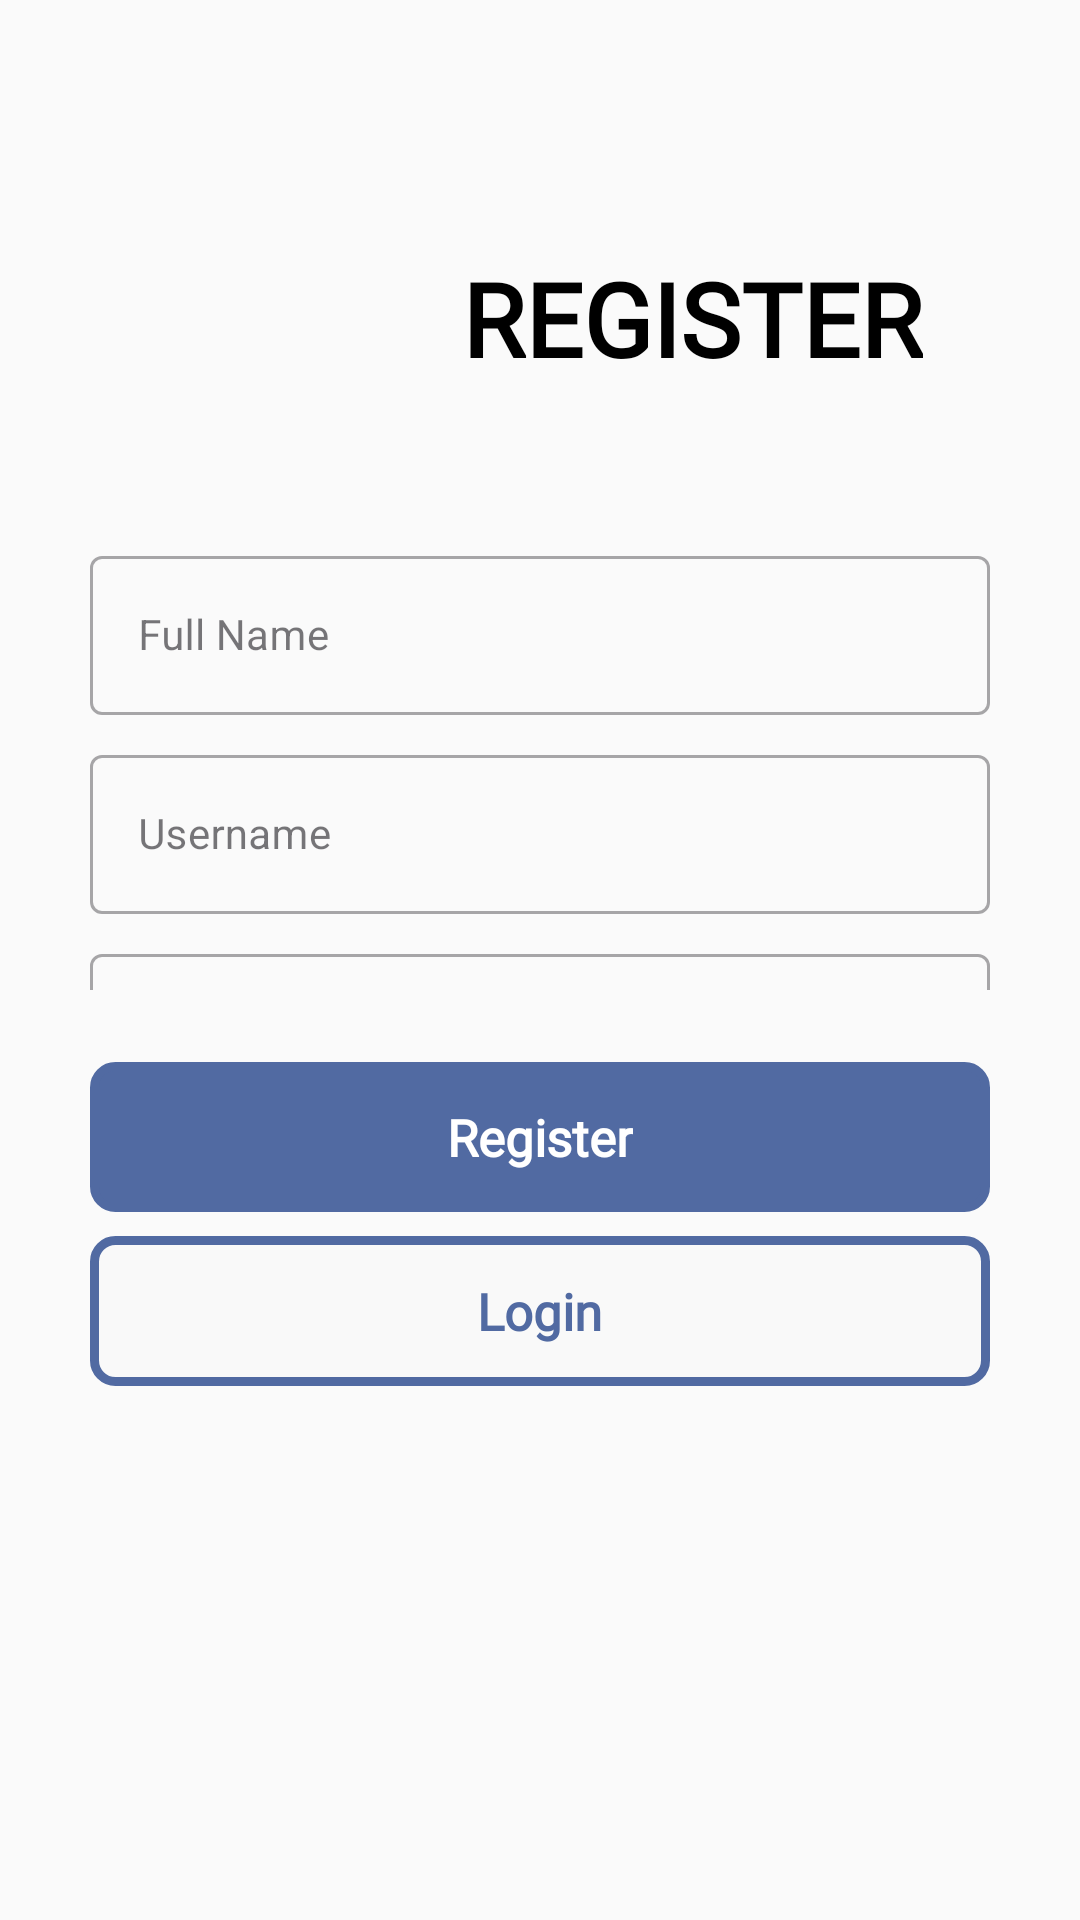

Produce the Android XML layout that renders to this screen, including the resource entries it uses.
<!-- AndroidManifest.xml: application theme Theme.AdEnvi -->
<!-- res/layout/register_activity.xml -->
<?xml version="1.0" encoding="utf-8"?>
<androidx.constraintlayout.widget.ConstraintLayout xmlns:android="http://schemas.android.com/apk/res/android"
    xmlns:app="http://schemas.android.com/apk/res-auto"
    xmlns:tools="http://schemas.android.com/tools"
    android:layout_width="match_parent"
    android:layout_height="match_parent"
    android:orientation="vertical"
    tools:context=".LoginActivity"
    android:background="@color/littleDarkWhite"
    android:padding="20dp">

    <com.airbnb.lottie.LottieAnimationView
        android:id="@+id/progressBar"
        android:layout_width="200dp"
        android:layout_height="200dp"
        app:lottie_speed="1"
        app:lottie_loop="true"
        android:visibility="gone"
        app:lottie_rawRes="@raw/loadinganim3"
        app:lottie_autoPlay="true"
        app:layout_constraintBottom_toBottomOf="parent"
        app:layout_constraintEnd_toEndOf="parent"
        app:layout_constraintStart_toStartOf="parent"
        app:layout_constraintTop_toTopOf="parent">
    </com.airbnb.lottie.LottieAnimationView>

    <ImageView
        android:id="@+id/personPic"
        android:layout_width="100dp"
        android:layout_height="100dp"
        android:layout_marginTop="36dp"
        android:src="@drawable/applogo"
        app:layout_constraintStart_toStartOf="@+id/scrollView2"
        app:layout_constraintTop_toTopOf="parent" />

    <ScrollView
        android:id="@+id/scrollView2"
        android:layout_width="300dp"
        android:layout_height="150dp"
        android:orientation="vertical"
        android:scrollbars="none"
        android:layout_marginStart="24dp"
        android:layout_marginTop="24dp"
        android:layout_marginEnd="24dp"
        app:layout_constraintEnd_toEndOf="parent"
        app:layout_constraintStart_toStartOf="parent"
        app:layout_constraintTop_toBottomOf="@+id/personPic">

        <LinearLayout
            android:layout_width="300dp"
            android:layout_height="wrap_content"
            android:orientation="vertical">

            <com.google.android.material.textfield.TextInputLayout
                android:id="@+id/fullnameInput"
                android:layout_width="match_parent"
                android:layout_height="match_parent"
                style="@style/Widget.MaterialComponents.TextInputLayout.OutlinedBox"
                app:layout_constraintEnd_toEndOf="parent"
                app:layout_constraintStart_toStartOf="parent"
                app:layout_constraintTop_toBottomOf="@+id/loginUsernameInput">

                <com.google.android.material.textfield.TextInputEditText
                    android:id="@+id/fullnameTxt"
                    android:layout_width="300dp"
                    android:layout_height="wrap_content"
                    android:hint="Full Name"
                    android:textSize="14sp" />

            </com.google.android.material.textfield.TextInputLayout>

            <com.google.android.material.textfield.TextInputLayout
                android:id="@+id/registerUsernameInput"
                android:layout_width="match_parent"
                android:layout_marginTop="8dp"
                style="@style/Widget.MaterialComponents.TextInputLayout.OutlinedBox"
                android:layout_height="wrap_content"
                tools:layout_editor_absoluteY="59dp">

                <com.google.android.material.textfield.TextInputEditText
                    android:id="@+id/usernameTxt"
                    android:layout_width="300dp"
                    android:layout_height="wrap_content"
                    android:hint="Username"
                    android:textSize="14sp" />

            </com.google.android.material.textfield.TextInputLayout>

            <com.google.android.material.textfield.TextInputLayout
                android:id="@+id/registerPasswordInput"
                android:layout_width="match_parent"
                android:layout_height="wrap_content"
                android:layout_marginTop="8dp"
                style="@style/Widget.MaterialComponents.TextInputLayout.OutlinedBox"
                app:layout_constraintEnd_toEndOf="parent"
                app:layout_constraintStart_toStartOf="parent"
                app:layout_constraintTop_toBottomOf="@+id/loginUsernameInput"
                app:passwordToggleEnabled="true">

                <com.google.android.material.textfield.TextInputEditText
                    android:id="@+id/passwordTxt"
                    android:layout_width="300dp"
                    android:layout_height="wrap_content"
                    android:hint="Password"
                    android:inputType="textPassword"
                    android:textSize="14sp" />

            </com.google.android.material.textfield.TextInputLayout>


        </LinearLayout>

    </ScrollView>

    <LinearLayout
        android:id="@+id/registerBtn"
        android:layout_width="wrap_content"
        android:layout_height="50dp"
        android:layout_marginTop="24dp"
        android:background="@drawable/signin_background"
        android:gravity="center"
        android:minWidth="300dp"
        android:orientation="horizontal"
        app:layout_constraintEnd_toEndOf="@+id/scrollView2"
        app:layout_constraintStart_toStartOf="@+id/scrollView2"
        app:layout_constraintTop_toBottomOf="@+id/scrollView2">

        <TextView
            android:layout_width="wrap_content"
            android:layout_height="wrap_content"
            android:fontFamily="@font/plastotrialextraboldexpanded"
            android:text="Register"
            android:textAllCaps="false"
            android:textColor="@color/white"
            android:textSize="17dp"
            android:textStyle="bold" />

    </LinearLayout>

    <LinearLayout
        android:id="@+id/loginBtn"
        android:layout_width="wrap_content"
        android:layout_height="50dp"
        android:layout_marginTop="8dp"
        android:background="@drawable/signup_background"
        android:gravity="center"
        android:minWidth="300dp"
        android:orientation="horizontal"
        app:layout_constraintEnd_toEndOf="@+id/scrollView2"
        app:layout_constraintStart_toStartOf="@+id/scrollView2"
        app:layout_constraintTop_toBottomOf="@+id/registerBtn">

        <TextView
            android:layout_width="wrap_content"
            android:layout_height="wrap_content"
            android:fontFamily="@font/plastotrialextraboldexpanded"
            android:text="Login"
            android:textAllCaps="false"
            android:textColor="@color/lightBlue"
            android:textSize="17dp"
            android:textStyle="bold" />

    </LinearLayout>

    <TextView
        android:id="@+id/titleTxt"
        android:layout_width="wrap_content"
        android:layout_height="wrap_content"
        android:layout_marginStart="24dp"
        android:fontFamily="@font/plastotrialextraboldexpanded"
        android:text="REGISTER"
        android:textColor="@color/black"
        android:textSize="34sp"
        android:textStyle="bold"
        app:layout_constraintBottom_toBottomOf="@+id/personPic"
        app:layout_constraintStart_toEndOf="@+id/personPic"
        app:layout_constraintTop_toTopOf="@+id/personPic" />


</androidx.constraintlayout.widget.ConstraintLayout>
<!-- resources referenced by this layout -->
<resources>
  <color name="black">#FF000000</color>
  <color name="lightBlue">#FF516aa2</color>
  <color name="littleDarkWhite">#fafafa</color>
  <color name="white">#FFFFFFFF</color>
  <!-- drawable signin_background (drawable) -->
  <?xml version="1.0" encoding="utf-8"?>
  <selector xmlns:android="http://schemas.android.com/apk/res/android">
      <item>
          <shape android:shape="rectangle">
              <solid android:color="#FF516aa2"></solid>
              <corners android:radius="7dp"></corners>
              <stroke android:color="#FF516aa2" android:width="3dp"></stroke>
          </shape>
      </item>
  </selector>
  <!-- drawable signup_background (drawable) -->
  <?xml version="1.0" encoding="utf-8"?>
  <selector xmlns:android="http://schemas.android.com/apk/res/android">
      <item>
          <shape android:shape="rectangle">
              <solid android:color="#f9f9f9"></solid>
              <corners android:radius="7dp"></corners>
              <stroke android:color="#FF516aa2" android:width="3dp"></stroke>
          </shape>
      </item>
  </selector>
  <style name="Theme.AdEnvi" parent="Base.Theme.AdEnvi" />
  <style name="Base.Theme.AdEnvi" parent="Theme.Material3.DayNight.NoActionBar">
          
          <item name="colorPrimary">@color/lightBlue</item>
          <item name="android:windowContentTransitions">true</item>
      </style>
</resources>
